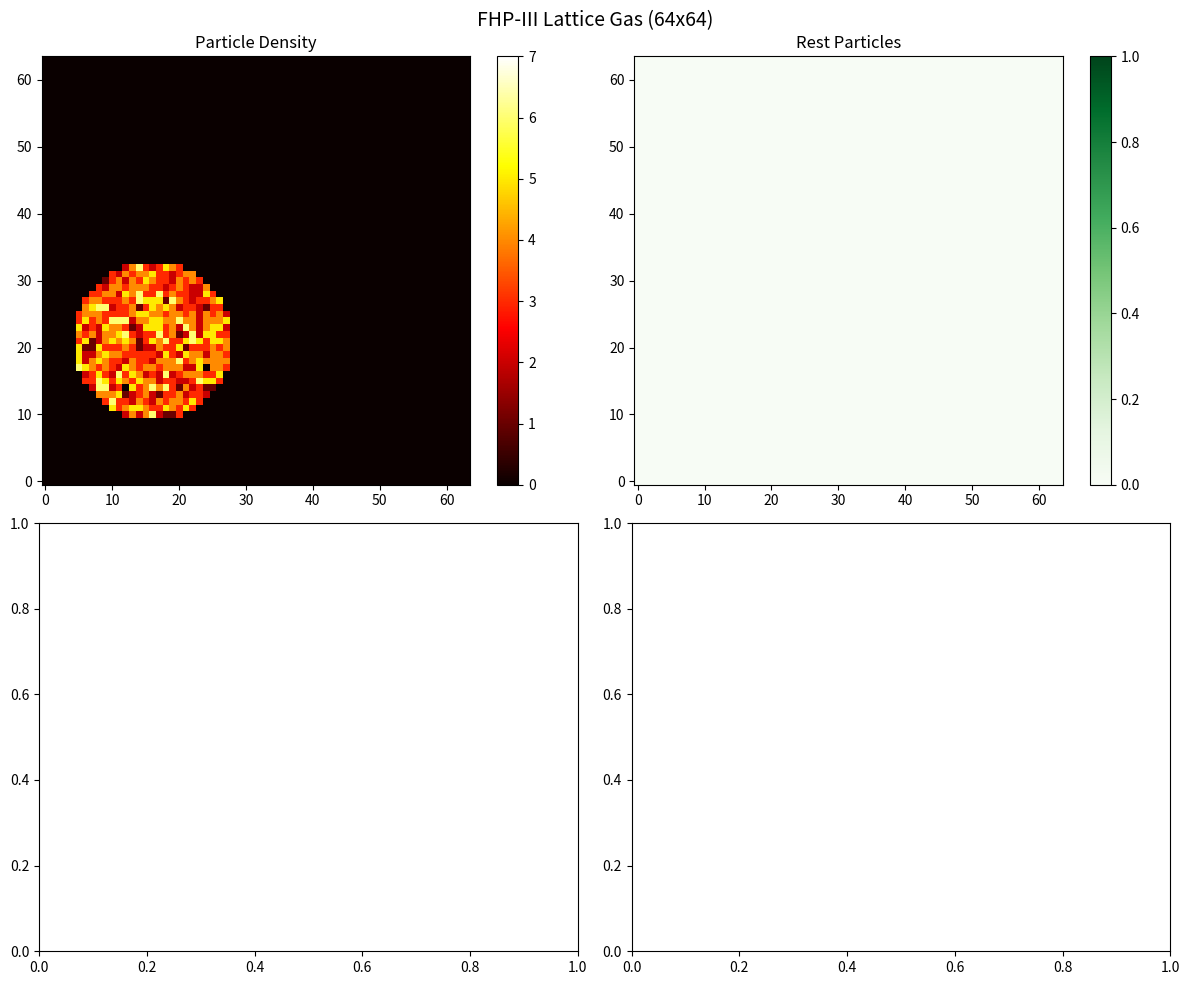

Generate this figure with matplotlib:
# Authored or modified by Claude
# Version: 2024-12-31 v1.0 - FHP-III Lattice Gas Simulation

"""
FHP-III Lattice Gas Automaton

A lattice gas on a hexagonal lattice with:
- 6 moving directions (60° apart)
- 1 rest particle
- 7 bits per site, 128 possible states
- Reversible, deterministic microdynamics
- Proper thermalization (unlike HPP)

Usage:
    python fhp_iii_simulation.py [size] [--test] [--save]
"""

import numpy as np
import matplotlib.pyplot as plt
import matplotlib.animation as animation

# Direction indices
E, NE, NW, W, SW, SE, R = 0, 1, 2, 3, 4, 5, 6
DIR_NAMES = ['E', 'NE', 'NW', 'W', 'SW', 'SE', 'R']

# Velocity vectors (integer-scaled for exact momentum)
VELOCITY = np.array([
    [2, 0],    # E
    [1, 1],    # NE
    [-1, 1],   # NW
    [-2, 0],   # W
    [-1, -1],  # SW
    [1, -1],   # SE
    [0, 0],    # R
], dtype=np.int32)

# Neighbor offsets for hexagonal lattice
# Even rows (y % 2 == 0)
NEIGHBORS_EVEN = np.array([
    [1, 0],    # E
    [0, 1],    # NE
    [-1, 1],   # NW
    [-1, 0],   # W
    [-1, -1],  # SW
    [0, -1],   # SE
], dtype=np.int32)

# Odd rows (y % 2 == 1)
NEIGHBORS_ODD = np.array([
    [1, 0],    # E
    [1, 1],    # NE
    [0, 1],    # NW
    [-1, 0],   # W
    [0, -1],   # SW
    [1, -1],   # SE
], dtype=np.int32)

# Pre-computed collision tables (from fhp_collision_builder_v2.py)
COLLISION_TABLE_EVEN = np.array([0, 1, 2, 3, 4, 66, 6, 7, 8, 18, 68, 38, 12, 22, 14, 15, 16, 96, 36, 37, 72, 42, 74, 75, 24, 52, 44, 45, 28, 90, 30, 110, 32, 33, 65, 35, 9, 98, 69, 39, 80, 50, 21, 83, 84, 54, 77, 87, 48, 49, 81, 51, 104, 105, 27, 107, 56, 57, 89, 117, 60, 122, 93, 63, 64, 34, 5, 67, 10, 11, 70, 71, 20, 82, 13, 102, 76, 86, 78, 79, 40, 41, 100, 101, 26, 106, 46, 47, 88, 116, 108, 109, 92, 62, 94, 95, 17, 97, 19, 99, 73, 43, 23, 103, 25, 114, 85, 55, 29, 118, 31, 111, 112, 113, 53, 115, 58, 59, 91, 119, 120, 121, 61, 123, 124, 125, 126, 127], dtype=np.uint8)

COLLISION_TABLE_ODD = np.array([0, 1, 2, 3, 4, 66, 6, 7, 8, 36, 68, 69, 12, 74, 14, 15, 16, 96, 9, 98, 72, 42, 13, 102, 24, 104, 84, 54, 28, 108, 30, 110, 32, 33, 65, 35, 18, 19, 11, 39, 80, 81, 21, 101, 26, 27, 86, 87, 48, 49, 41, 51, 25, 114, 45, 107, 56, 57, 116, 117, 60, 122, 93, 63, 64, 34, 5, 67, 10, 38, 70, 71, 20, 100, 22, 23, 76, 46, 78, 79, 40, 50, 73, 43, 44, 106, 77, 47, 88, 58, 29, 118, 92, 62, 94, 95, 17, 97, 37, 99, 82, 83, 75, 103, 52, 53, 85, 55, 90, 91, 31, 111, 112, 113, 105, 115, 89, 59, 109, 119, 120, 121, 61, 123, 124, 125, 126, 127], dtype=np.uint8)


class FHPLattice:
    """FHP-III Lattice Gas Simulation."""
    
    def __init__(self, Lx, Ly, boundary='periodic'):
        """
        Initialize lattice.
        
        Args:
            Lx: Width (number of sites in x)
            Ly: Height (number of sites in y)
            boundary: 'periodic' or 'walls'
        """
        self.Lx = Lx
        self.Ly = Ly
        self.boundary = boundary
        
        # State array: 7 bits per site packed into uint8
        self.state = np.zeros((Lx, Ly), dtype=np.uint8)
        
        # Pre-compute parity mask
        x_idx, y_idx = np.meshgrid(np.arange(Lx), np.arange(Ly), indexing='ij')
        self.parity = (x_idx + y_idx) % 2
        
        # Pre-compute row parity for streaming
        self.row_parity = np.arange(Ly) % 2
        
        self.time = 0
    
    def get_density(self):
        """Get total particle count at each site (0-7)."""
        density = np.zeros((self.Lx, self.Ly), dtype=np.int32)
        for d in range(7):
            density += (self.state >> d) & 1
        return density
    
    def get_moving_count(self):
        """Get moving particle count (directions 0-5)."""
        count = np.zeros((self.Lx, self.Ly), dtype=np.int32)
        for d in range(6):
            count += (self.state >> d) & 1
        return count
    
    def get_rest_count(self):
        """Get rest particle count (direction 6)."""
        return (self.state >> R) & 1
    
    def get_momentum(self):
        """Get momentum field at each site."""
        px = np.zeros((self.Lx, self.Ly), dtype=np.int32)
        py = np.zeros((self.Lx, self.Ly), dtype=np.int32)
        for d in range(7):
            mask = (self.state >> d) & 1
            px += mask * VELOCITY[d, 0]
            py += mask * VELOCITY[d, 1]
        return px, py
    
    def total_particles(self):
        """Total particle count."""
        return self.get_density().sum()
    
    def total_momentum(self):
        """Total momentum vector."""
        px, py = self.get_momentum()
        return px.sum(), py.sum()
    
    def total_moving(self):
        """Total moving particles."""
        return self.get_moving_count().sum()
    
    def total_rest(self):
        """Total rest particles."""
        return self.get_rest_count().sum()
    
    def collision_step(self):
        """Apply collision rules via parity-dependent lookup."""
        even_result = COLLISION_TABLE_EVEN[self.state]
        odd_result = COLLISION_TABLE_ODD[self.state]
        self.state = np.where(self.parity == 0, even_result, odd_result)
    
    def streaming_step(self):
        """Move particles to neighboring sites on hexagonal lattice."""
        new_state = np.zeros_like(self.state)
        
        # Process each direction separately
        for d in range(6):
            particles = (self.state >> d) & 1
            
            # Create shifted arrays for even and odd rows
            shifted = np.zeros_like(particles)
            
            for y in range(self.Ly):
                if y % 2 == 0:
                    dx, dy = NEIGHBORS_EVEN[d]
                else:
                    dx, dy = NEIGHBORS_ODD[d]
                
                for x in range(self.Lx):
                    if particles[x, y]:
                        # Target position
                        nx = (x + dx) % self.Lx
                        ny = (y + dy) % self.Ly
                        
                        if self.boundary == 'periodic':
                            shifted[nx, ny] = 1
                        elif self.boundary == 'walls':
                            # Bounce back at walls
                            if 0 <= x + dx < self.Lx and 0 <= y + dy < self.Ly:
                                shifted[nx, ny] = 1
                            else:
                                # Reflect: particle stays at (x,y) but reverses direction
                                opp_d = (d + 3) % 6  # Opposite direction
                                new_state[x, y] |= (1 << opp_d)
            
            new_state |= (shifted << d)
        
        # Rest particles don't move
        new_state |= (self.state & (1 << R))
        
        self.state = new_state.astype(np.uint8)
    
    def streaming_step_vectorized(self):
        """Vectorized streaming (faster for large lattices)."""
        new_state = np.zeros_like(self.state)
        
        for d in range(6):
            particles = (self.state >> d) & 1
            
            # Process even and odd rows separately
            shifted = np.zeros_like(particles)
            
            # Even rows
            dx_e, dy_e = NEIGHBORS_EVEN[d]
            even_mask = np.zeros((self.Lx, self.Ly), dtype=bool)
            even_mask[:, ::2] = True
            even_particles = particles * even_mask
            
            # Odd rows
            dx_o, dy_o = NEIGHBORS_ODD[d]
            odd_mask = ~even_mask
            odd_particles = particles * odd_mask
            
            # Roll and combine
            if self.boundary == 'periodic':
                rolled_even = np.roll(np.roll(even_particles, dx_e, axis=0), dy_e, axis=1)
                rolled_odd = np.roll(np.roll(odd_particles, dx_o, axis=0), dy_o, axis=1)
                shifted = rolled_even + rolled_odd
            else:
                # For walls, more complex handling needed
                shifted = np.roll(np.roll(even_particles, dx_e, axis=0), dy_e, axis=1)
                shifted += np.roll(np.roll(odd_particles, dx_o, axis=0), dy_o, axis=1)
            
            new_state |= (shifted << d)
        
        # Rest particles stay
        new_state |= (self.state & (1 << R))
        
        self.state = new_state.astype(np.uint8)
    
    def step(self):
        """One full timestep."""
        self.collision_step()
        self.streaming_step()  # Use non-vectorized for correctness
        self.time += 1
    
    def initialize_blob(self, cx, cy, radius, density=0.5, rest_fraction=0.0):
        """Initialize a circular blob of particles."""
        for x in range(self.Lx):
            for y in range(self.Ly):
                # Hexagonal distance (approximate)
                dx = x - cx
                dy = y - cy
                dist_sq = dx*dx + dy*dy
                
                if dist_sq < radius * radius:
                    state = 0
                    for d in range(6):
                        if np.random.random() < density:
                            state |= (1 << d)
                    if np.random.random() < rest_fraction:
                        state |= (1 << R)
                    self.state[x, y] = state
    
    def initialize_uniform(self, density=0.3, rest_fraction=0.1):
        """Initialize with uniform random particles."""
        for x in range(self.Lx):
            for y in range(self.Ly):
                state = 0
                for d in range(6):
                    if np.random.random() < density:
                        state |= (1 << d)
                if np.random.random() < rest_fraction:
                    state |= (1 << R)
                self.state[x, y] = state


def coarse_grain_entropy(lattice, block_size=8):
    """
    Compute coarse-grained entropy.
    
    Partition into blocks and compute entropy from density distribution.
    """
    density = lattice.get_density()
    Lx, Ly = lattice.Lx, lattice.Ly
    
    n_blocks_x = Lx // block_size
    n_blocks_y = Ly // block_size
    
    total_entropy = 0.0
    
    for bx in range(n_blocks_x):
        for by in range(n_blocks_y):
            block = density[bx*block_size:(bx+1)*block_size,
                           by*block_size:(by+1)*block_size]
            n = block.sum()
            sites = block_size * block_size
            max_particles = sites * 7  # 7 particles max per site
            
            if n > 0 and n < max_particles:
                p = n / max_particles
                if 0 < p < 1:
                    total_entropy -= max_particles * (p * np.log(p) + (1-p) * np.log(1-p))
    
    return total_entropy


def run_visualization(Lx=64, Ly=64, steps=500, block_size=8):
    """Run simulation with live visualization."""
    print(f"Creating FHP-III lattice: {Lx}x{Ly}")
    
    lattice = FHPLattice(Lx, Ly, boundary='periodic')
    lattice.initialize_blob(Lx//4, Ly//3, Lx//5, density=0.6, rest_fraction=0.0)
    
    print(f"Initial particles: {lattice.total_particles()}")
    print(f"Initial momentum: {lattice.total_momentum()}")
    
    fig, axes = plt.subplots(2, 2, figsize=(12, 10))
    fig.suptitle(f'FHP-III Lattice Gas ({Lx}x{Ly})', fontsize=14)
    
    # Density plot
    ax_density = axes[0, 0]
    density = lattice.get_density()
    im_density = ax_density.imshow(density.T, origin='lower', cmap='hot',
                                    vmin=0, vmax=7, interpolation='nearest')
    ax_density.set_title('Particle Density')
    plt.colorbar(im_density, ax=ax_density)
    
    # Rest particles
    ax_rest = axes[0, 1]
    rest = lattice.get_rest_count()
    im_rest = ax_rest.imshow(rest.T, origin='lower', cmap='Greens',
                              vmin=0, vmax=1, interpolation='nearest')
    ax_rest.set_title('Rest Particles')
    plt.colorbar(im_rest, ax=ax_rest)
    
    # Entropy history
    ax_entropy = axes[1, 0]
    entropy_history = []
    
    # Energy partition
    ax_stats = axes[1, 1]
    moving_history = []
    rest_history = []
    
    def update(frame):
        for _ in range(5):
            lattice.step()
        
        density = lattice.get_density()
        im_density.set_array(density.T)
        ax_density.set_title(f'Particle Density (t={lattice.time})')
        
        rest = lattice.get_rest_count()
        im_rest.set_array(rest.T)
        
        S = coarse_grain_entropy(lattice, block_size)
        entropy_history.append(S)
        
        n_moving = lattice.total_moving()
        n_rest = lattice.total_rest()
        moving_history.append(n_moving)
        rest_history.append(n_rest)
        
        ax_entropy.clear()
        ax_entropy.plot(entropy_history, 'b-')
        ax_entropy.set_xlabel('Frame')
        ax_entropy.set_ylabel('Entropy')
        ax_entropy.set_title('Coarse-grained Entropy')
        ax_entropy.grid(True, alpha=0.3)
        
        ax_stats.clear()
        ax_stats.plot(moving_history, 'r-', label=f'Moving: {n_moving}')
        ax_stats.plot(rest_history, 'b-', label=f'Rest: {n_rest}')
        ax_stats.legend()
        ax_stats.set_xlabel('Frame')
        ax_stats.set_title(f'Energy Partition (total={n_moving + n_rest})')
        ax_stats.grid(True, alpha=0.3)
        
        return [im_density, im_rest]
    
    ani = animation.FuncAnimation(fig, update, frames=steps//5,
                                   interval=100, blit=False)
    plt.tight_layout()
    plt.show()


def save_frames(Lx=64, Ly=64, n_frames=50, steps_per_frame=10, output_dir='frames_fhp'):
    """Save visualization frames as PNG files."""
    import os
    os.makedirs(output_dir, exist_ok=True)
    
    print(f"FHP-III: Saving {n_frames} frames to {output_dir}/")
    
    lattice = FHPLattice(Lx, Ly, boundary='periodic')
    lattice.initialize_blob(Lx//4, Ly//3, Lx//5, density=0.6, rest_fraction=0.0)
    
    entropy_history = []
    moving_history = []
    rest_history = []
    
    for frame in range(n_frames):
        S = coarse_grain_entropy(lattice, block_size=8)
        n_moving = lattice.total_moving()
        n_rest = lattice.total_rest()
        
        entropy_history.append(S)
        moving_history.append(n_moving)
        rest_history.append(n_rest)
        
        fig, axes = plt.subplots(2, 2, figsize=(12, 10))
        fig.suptitle(f'FHP-III ({Lx}x{Ly}, t={lattice.time})', fontsize=14)
        
        density = lattice.get_density()
        im = axes[0, 0].imshow(density.T, origin='lower', cmap='hot',
                               vmin=0, vmax=7, interpolation='nearest')
        axes[0, 0].set_title('Particle Density')
        plt.colorbar(im, ax=axes[0, 0])
        
        rest = lattice.get_rest_count()
        im2 = axes[0, 1].imshow(rest.T, origin='lower', cmap='Greens',
                                vmin=0, vmax=1, interpolation='nearest')
        axes[0, 1].set_title('Rest Particles')
        plt.colorbar(im2, ax=axes[0, 1])
        
        axes[1, 0].plot(entropy_history, 'b-', linewidth=2)
        axes[1, 0].set_xlabel('Frame')
        axes[1, 0].set_ylabel('Entropy')
        axes[1, 0].set_title('Coarse-grained Entropy')
        axes[1, 0].grid(True, alpha=0.3)
        
        axes[1, 1].plot(moving_history, 'r-', label='Moving', linewidth=2)
        axes[1, 1].plot(rest_history, 'b-', label='Rest', linewidth=2)
        axes[1, 1].legend()
        axes[1, 1].set_xlabel('Frame')
        axes[1, 1].set_title('Energy Partition')
        axes[1, 1].grid(True, alpha=0.3)
        
        plt.tight_layout()
        plt.savefig(f'{output_dir}/frame_{frame:04d}.png', dpi=100)
        plt.close()
        
        for _ in range(steps_per_frame):
            lattice.step()
        
        if frame % 10 == 0:
            print(f"  Frame {frame}/{n_frames}: t={lattice.time}, S={S:.1f}")
    
    print(f"Done! Frames saved to {output_dir}/")


def run_test():
    """Quick test to verify physics."""
    print("FHP-III Lattice Gas Test")
    print("=" * 50)
    
    lattice = FHPLattice(32, 32, boundary='periodic')
    lattice.initialize_blob(16, 16, 8, density=0.5, rest_fraction=0.0)
    
    n0 = lattice.total_particles()
    p0 = lattice.total_momentum()
    
    print(f"Initial: particles={n0}, momentum={p0}")
    
    # Run for a while
    for t in range(100):
        lattice.step()
    
    n1 = lattice.total_particles()
    p1 = lattice.total_momentum()
    
    print(f"After 100 steps: particles={n1}, momentum={p1}")
    
    # Check conservation
    particles_ok = (n0 == n1)
    momentum_ok = (p0 == p1)
    
    print(f"\nParticle conservation: {particles_ok}")
    print(f"Momentum conservation: {momentum_ok}")
    
    # Check entropy increase
    lattice2 = FHPLattice(32, 32, boundary='periodic')
    lattice2.initialize_blob(8, 8, 5, density=0.7, rest_fraction=0.0)
    
    S0 = coarse_grain_entropy(lattice2)
    for _ in range(200):
        lattice2.step()
    S1 = coarse_grain_entropy(lattice2)
    
    print(f"\nEntropy test:")
    print(f"  Initial: {S0:.2f}")
    print(f"  Final:   {S1:.2f}")
    print(f"  Increased: {S1 > S0}")
    
    if particles_ok and momentum_ok:
        print("\n✓ All tests passed!")
    else:
        print("\n✗ Some tests failed!")


if __name__ == "__main__":
    import sys
    
    Lx = Ly = 64
    args = sys.argv[1:]
    
    if '--test' in args:
        run_test()
        sys.exit(0)
    
    if '--save' in args:
        args.remove('--save')
        if args:
            try:
                Lx = Ly = int(args[0])
            except ValueError:
                pass
        save_frames(Lx=Lx, Ly=Ly, n_frames=50, steps_per_frame=10)
        sys.exit(0)
    
    if args:
        try:
            Lx = Ly = int(args[0])
        except ValueError:
            print(f"Usage: {sys.argv[0]} [size] [--test] [--save]")
            sys.exit(1)
    
    run_visualization(Lx=Lx, Ly=Ly, steps=500)
